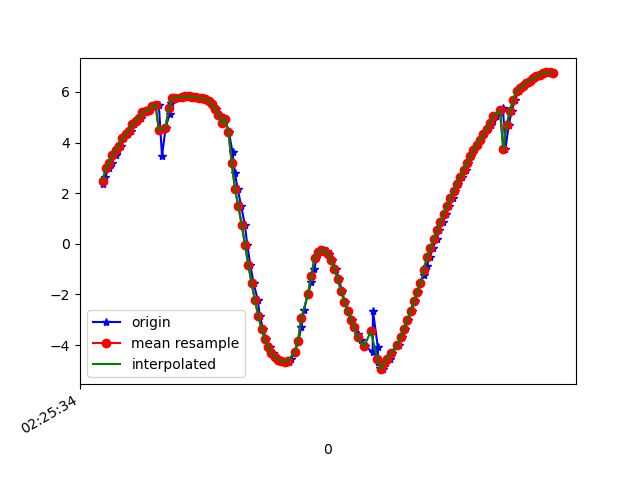

The file beside this chart, header and first rows:
1617848734845, 544378404197461, 2.3462355, -0.62394214, 9.494518
1617848734857, 544378423428231, 2.639, -0.8105, 9.403
1617848734876, 544378442659001, 2.987, -0.9722, 9.283
1617848734895, 544378461889771, 3.184, -1.05, 9.209
1617848734919, 544378481120541, 3.503, -1.222, 9.071
1617848734933, 544378500351311, 3.708, -1.258, 8.984
1617848734952, 544378519582081, 3.864, -1.362, 8.902
1617848734972, 544378538812851, 4.172, -1.448, 8.749
1617848734996, 544378558043621, 4.326, -1.449, 8.673
1617848735012, 544378577274391, 4.469, -1.552, 8.582
1617848735028, 544378596505161, 4.742, -1.574, 8.431
1617848735048, 544378615735931, 4.849, -1.572, 8.37
1617848735070, 544378634966701, 4.971, -1.738, 8.265
1617848735085, 544378654197471, 5.2, -1.856, 8.096
1617848735104, 544378673428241, 5.243, -1.937, 8.05
1617848735123, 544378692659011, 5.275, -2.146, 7.976
1617848735148, 544378711889781, 5.453, -2.299, 7.811
1617848735167, 544378731120551, 5.491, -2.357, 7.768
1617848735180, 544378750351321, 5.498, -2.503, 7.716
1617848735199, 544378769582091, 3.47, -2.16, 8.907
1617848735221, 544378788812861, 4.585, -2.415, 8.318
1617848735245, 544378808043631, 5.133, -2.637, 7.921
1617848735256, 544378827274401, 5.582, -2.936, 7.501
1617848735277, 544378846505171, 5.742, -3.153, 7.289
1617848735294, 544378865735941, 5.773, -3.278, 7.209
1617848735320, 544378884966711, 5.797, -3.418, 7.124
1617848735332, 544378904197481, 5.812, -3.579, 7.032
1617848735351, 544378923428251, 5.82, -3.757, 6.932
1617848735374, 544378942659021, 5.82, -3.95, 6.824
1617848735391, 544378961889791, 5.81, -4.148, 6.714
1617848735409, 544378981120561, 5.795, -4.35, 6.599
1617848735428, 544379000351331, 5.775, -4.577, 6.46
1617848735447, 544379019582101, 5.75, -4.852, 6.28
1617848735470, 544379038812871, 5.704, -5.178, 6.058
1617848735485, 544379058043641, 5.626, -5.53, 5.814
1617848735504, 544379077274411, 5.507, -5.922, 5.535
1617848735525, 544379096505181, 5.328, -6.414, 5.149
1617848735549, 544379115735951, 5.093, -7.009, 4.581
1617848735561, 544379134966721, 4.775, -7.666, 3.804
1617848735580, 544379154197491, 4.943, -7.56, 3.802
1617848735603, 544379173428261, 4.413, -8.557, 1.83
1617848735625, 544379192659031, 3.617, -9.106, -0.2144
1617848735639, 544379211889801, 2.783, -9.178, -2.015
1617848735657, 544379231120571, 2.151, -8.833, -3.659
1617848735677, 544379250351341, 1.496, -8.232, -5.102
1617848735699, 544379269582111, 0.76, -7.534, -6.221
1617848735714, 544379288812881, -0.03541, -6.839, -7.019
1617848735732, 544379308043651, -0.8285, -6.218, -7.529
1617848735752, 544379327274421, -1.556, -5.813, -7.735
1617848735778, 544379346505191, -2.224, -5.663, -7.683
1617848735789, 544379365735961, -2.838, -5.687, -7.46
1617848735809, 544379384966731, -3.358, -5.788, -7.159
1617848735827, 544379404197501, -3.778, -5.91, -6.844
1617848735851, 544379423428271, -4.097, -6.015, -6.563
1617848735871, 544379442659041, -4.326, -6.104, -6.33
1617848735884, 544379461889811, -4.478, -6.196, -6.132
1617848735903, 544379481120581, -4.576, -6.295, -5.956
1617848735926, 544379500351351, -4.633, -6.404, -5.793
1617848735950, 544379519582121, -4.685, -6.55, -5.584
1617848735963, 544379538812891, -4.689, -6.697, -5.405
1617848735979, 544379558043661, -4.555, -6.746, -5.457
... 82 more rows
